Run: headless pygame with SDL's dummy video driver; simulated clock (each Clock.tick advances the game by its frame time, no real sleeping); random seed 0; keys injected as events and as key.get_pressed() state; no mouse input.
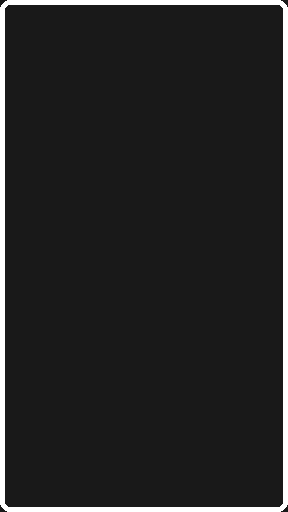
Frame 1 of 4 · flips 1–60 · no input
Frame 2 of 4 · flips 61–180 · tapped SPACE, RETURN · held RIGHT (→), D · screen unchanged from frame 1, image omitted
Frame 3 of 4 · flips 181–300 · held DOWN (↓), S · screen unchanged from frame 2, image omitted
Frame 4 of 4 · flips 301–420 · held LEFT (←), A, UP (↑), W · screen unchanged from frame 3, image omitted

The pygame program that drew these frames:

# Connected

# Author : Prajjwal Pathak (pyguru)
# Date : Thursday, 8 August, 2021

import random
import pygame

pygame.init()
SCREEN = WIDTH, HEIGHT = 288, 512
CENTER = WIDTH //2, HEIGHT // 2

info = pygame.display.Info()
width = info.current_w
height = info.current_h

if width >= height:
	win = pygame.display.set_mode(SCREEN, pygame.NOFRAME)
else:
	win = pygame.display.set_mode(SCREEN, pygame.NOFRAME | pygame.SCALED | pygame.FULLSCREEN)
pygame.display.set_caption('Arc Dash')

clock = pygame.time.Clock()
FPS = 60

# COLORS **********************************************************************

RED = (255,0,0)
GREEN = (0,177,64)
BLUE = (30, 144,255)
ORANGE = (252,76,2)
YELLOW = (254,221,0)
PURPLE = (155,38,182)
AQUA = (0,103,127)
WHITE = (255,255,255)
BLACK = (0,0,0)
GRAY = (25, 25, 25)


running = True
while running:
	win.fill(GRAY)

	for event in pygame.event.get():
		if event.type == pygame.QUIT:
			running = False

		if event.type == pygame.KEYDOWN:
			if event.key == pygame.K_ESCAPE or \
				event.key == pygame.K_q:
				running = False


	pygame.draw.rect(win, WHITE, (0, 0, WIDTH, HEIGHT), 5, border_radius=10)
	clock.tick(FPS)
	pygame.display.update()


pygame.quit()
